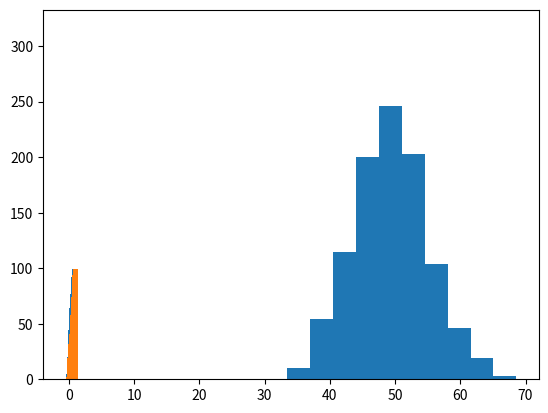

Recreate this plot in Python.
from numpy.random import uniform
from math import log, exp, factorial
import matplotlib.pyplot as pyplot


def model_poisson_process(amount_of_numbers, _lambda):
    random_numbers = uniform(size=amount_of_numbers)
    x_n = [-log(random_numbers[i]) / _lambda for i in range(amount_of_numbers)]
    distr = [sum(x_n[:i]) for i in range(amount_of_numbers)]

    return distr, x_n


def get_realizations(amount_of_realizations, amount_of_numbres, _lambda):
    processes = []
    for i in range(amount_of_realizations):
        processes.append(model_poisson_process(amount_of_numbres, _lambda)[0])

    return processes


def find_time_of_first_event_appearance(realizations, number_of_event):
    times = [sum(realizations[i][:number_of_event + 1]) for i in range(len(realizations))]

    return times


def find_interval_within_events(realizations, start, end):
    intervals = [sum(realizations[i][start: end + 1]) for i in range(len(realizations))]
    return intervals


def find_probabilities_of_n_events_appearance(realizations, n, t):
    t_min = min([sum(realizations[i]) for i in range(len(realizations))])
    if t > t_min:
        raise ValueError("T is too big")

    probabilities = []
    for k in range(100):
        size = int(len(realizations) / 100)
        amount_of_events = []
        length = len(realizations[0])

        for i in range(k * size, (k + 1) * size):
            time = 0
            amount = 0
            for j in range(length):
                if time > t:
                    break
                amount = j
                time += realizations[i][j]
            amount_of_events.append(amount)

        probabilities.append(amount_of_events.count(n) / size)
    return probabilities


def analyse_process(_lambda, amount_of_processes, amount_of_numbers, number_of_event, start, end, n, t):
    realizations = get_realizations(amount_of_processes, amount_of_numbers, _lambda)

    times = find_time_of_first_event_appearance(realizations, number_of_event)
    intervals = find_interval_within_events(realizations, start, end)
    pr = find_probabilities_of_n_events_appearance(realizations, n, t)

    realization = (model_poisson_process(amount_of_numbers, _lambda), model_poisson_process(amount_of_numbers, _lambda))

    # print(exp(-_lambda * t) * (_lambda * t) ** n / factorial(n))

    return {
        'realizations': realization,
        'times': times,
        'intervals': intervals,
        'pr': pr
    }

    # height = [i for i in range(amount_of_numbers)]



_lambda = 100
amount_of_processes = 1000
amount_of_numbers = 100
number_of_event = 100
start = 2
end = 3
n = 100
t = 15


data = analyse_process(_lambda, amount_of_processes, amount_of_numbers, number_of_event, start, end, n, t)

height = [i for i in range(len(data['realizations'][0][0]))]

pyplot.bar(data['realizations'][0][0], height)
pyplot.bar(data['realizations'][1][0], height)
pyplot.show()

pyplot.hist(data['times'])
pyplot.show()

pyplot.hist(data['intervals'])
pyplot.show()

pyplot.hist(data['pr'])
pyplot.show()
